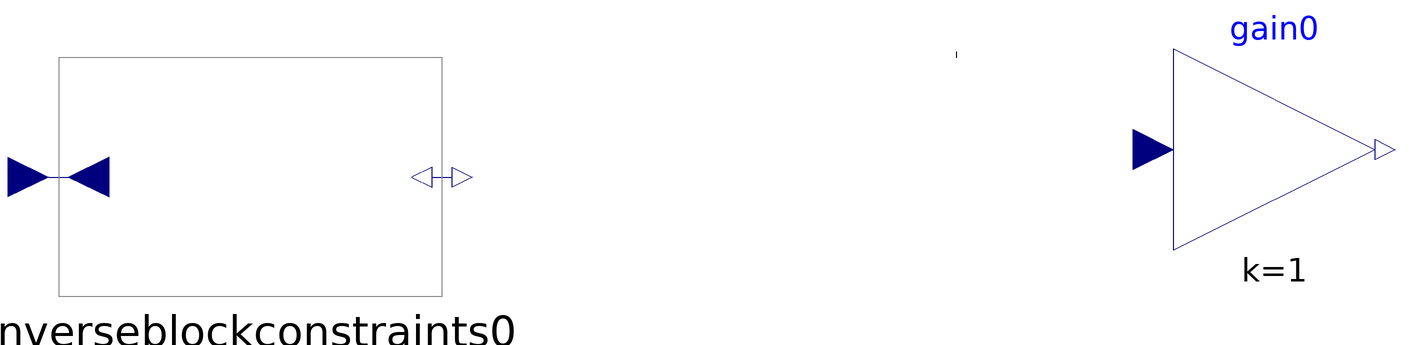

This picture is the connection diagram that the Modelica source below describes through its graphical annotations.

model MyModel "description string"
Modelica.Blocks.Math.InverseBlockConstraints inverseblockconstraints0 () annotation(Placement(transformation(origin = {143, 85},
extent = {{-66, -39}, {66, 39}},
rotation = 0) ) );
Modelica.Blocks.Math.Gain gain0 (k = 1) annotation(Placement(transformation(origin = {478, 94},
extent = {{-33, -33}, {33, 33}},
rotation = 0) ) );
annotation(Icon() ,
Diagram() ,
LinkMap() ,
RunConfigurations() ,
LibFiles = (""));
equation
connect (inverseblockconstraints0.y1, gain0.u)annotation(Line(points = {{374, 124}, {374, 126}}) );
end MyModel;